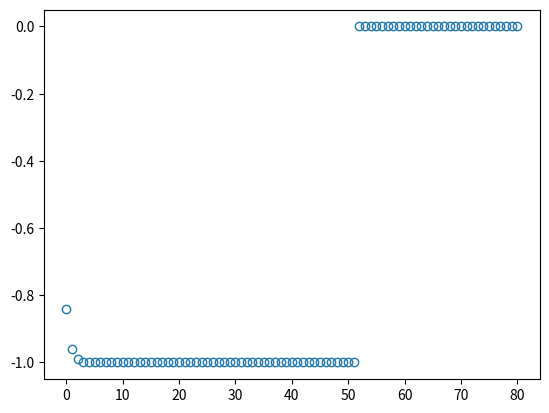

Source code (Python):
import numpy as np
import matplotlib.pyplot as plt

#a)
def seq_a(N):
    index_set = range(0,N+1,2)
    a = np.zeros(len(index_set))

    for i in range(len(a)):
        n = index_set[i]
        a[i] = (7+1.0/(n+1))/(3-1.0/((n+1)**2))

    return a

print(seq_a(100))
print(7/3)

#b)

def seq_b(N):
    index_set = range(N+1)
    d = np.zeros(len(index_set))

    for n in index_set:
        h = 2**(-n)
        d[n] = np.sin(h)/h

    return d

print(seq_b(50))

#c)

def D(f,x,N):
    index_set = range(N+1)
    d = np.zeros(len(index_set))

    for n in index_set:
        h = 2**(-n)
        d[n] =(f(x+h)-f(x))/h

    return d

#d1 = D(np.sin,0,80)
d1 = D(np.sin,np.pi,80)


plt.plot(d1, 'o',fillstyle='none')
plt.show()
